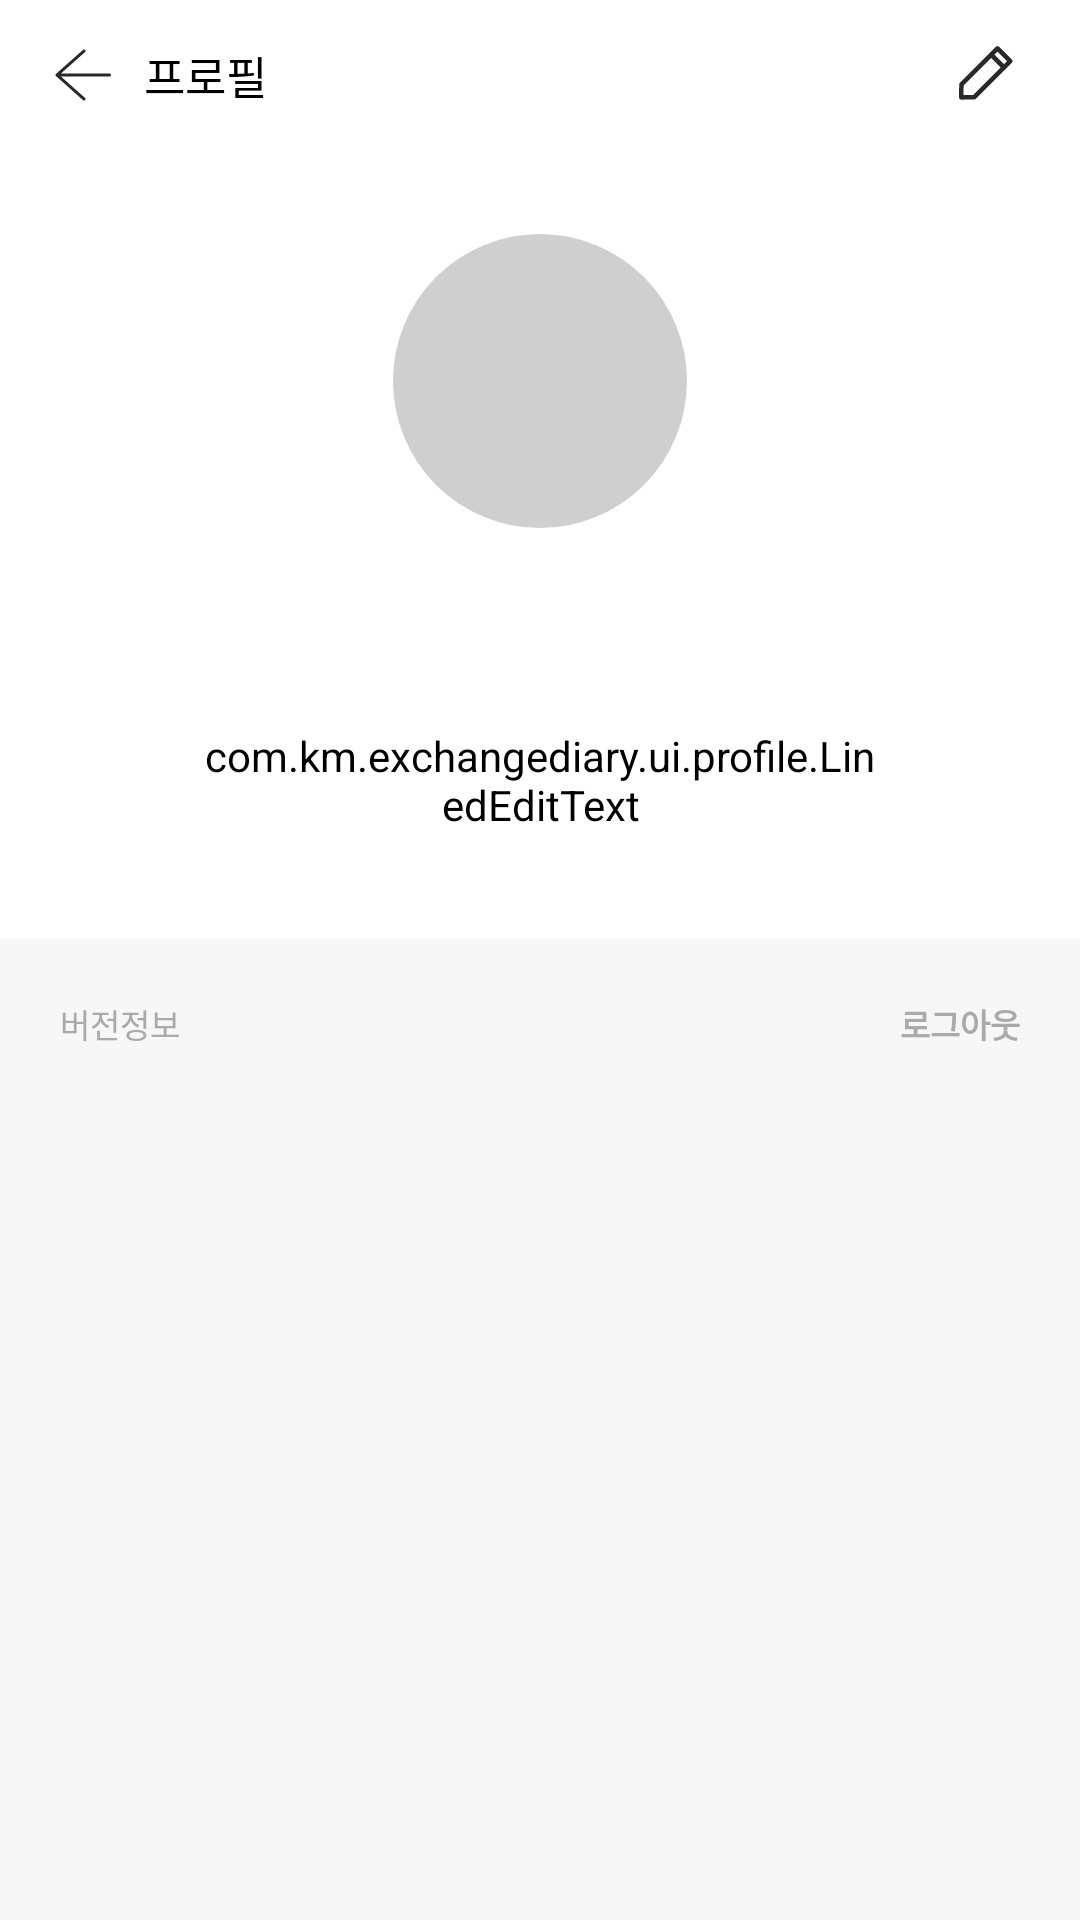

The Android layout XML behind this screen, and the referenced resources:
<!-- AndroidManifest.xml: application theme Theme.ExchangeDiary -->
<!-- res/layout/activity_profile.xml -->
<?xml version="1.0" encoding="utf-8"?>
<layout xmlns:android="http://schemas.android.com/apk/res/android"
    xmlns:app="http://schemas.android.com/apk/res-auto"
    xmlns:tools="http://schemas.android.com/tools">

    <androidx.constraintlayout.widget.ConstraintLayout
        android:layout_width="match_parent"
        android:layout_height="match_parent"
        tools:context=".ui.profile.ProfileActivity">

        <androidx.appcompat.widget.Toolbar
            android:id="@+id/tb_profile"
            android:layout_width="match_parent"
            android:layout_height="50dp"
            app:layout_constraintEnd_toEndOf="parent"
            app:layout_constraintStart_toStartOf="parent"
            app:layout_constraintTop_toTopOf="parent">

            <RelativeLayout
                android:layout_width="match_parent"
                android:layout_height="46dp">

                <ImageButton
                    android:id="@+id/ib_profile_back"
                    android:layout_width="24dp"
                    android:layout_height="24dp"
                    android:layout_centerVertical="true"
                    android:background="?attr/selectableItemBackgroundBorderless"
                    android:src="@drawable/ic_icon_nav_back_light" />

                <TextView
                    android:id="@+id/tv_profile_title"
                    android:layout_width="wrap_content"
                    android:layout_height="wrap_content"
                    android:layout_centerVertical="true"
                    android:layout_marginLeft="8dp"
                    android:layout_toRightOf="@id/ib_profile_back"
                    android:text="프로필"
                    android:textColor="@color/black"
                    android:textSize="15sp" />


                <ImageButton
                    android:id="@+id/ib_profile_edit"
                    android:layout_width="24dp"
                    android:layout_height="24dp"
                    android:layout_alignParentEnd="true"
                    android:layout_centerVertical="true"
                    android:layout_marginEnd="20dp"
                    android:background="?attr/selectableItemBackgroundBorderless"
                    android:src="@drawable/ic_icon_content_edit_line" />

            </RelativeLayout>
        </androidx.appcompat.widget.Toolbar>

        <ImageView
            android:id="@+id/iv_profile_photo"
            android:layout_width="98dp"
            android:layout_height="98dp"
            android:layout_marginTop="28dp"
            android:background="@drawable/custom_border_profile_photo"
            android:padding="1dp"
            app:layout_constraintEnd_toEndOf="parent"
            app:layout_constraintStart_toStartOf="parent"
            app:layout_constraintTop_toBottomOf="@+id/tb_profile" />

        <TextView
            android:id="@+id/tv_profile_name"
            android:layout_width="wrap_content"
            android:layout_height="wrap_content"
            android:layout_marginTop="16dp"
            android:gravity="center"
            android:maxLength="10"
            android:singleLine="true"
            android:textColor="@color/black"
            android:textSize="21sp"
            android:textStyle="bold"
            app:layout_constraintEnd_toEndOf="parent"
            app:layout_constraintStart_toStartOf="parent"
            app:layout_constraintTop_toBottomOf="@+id/iv_profile_photo" />

        <com.km.exchangediary.ui.profile.LinedEditText
            android:id="@+id/tv_profile_introduction"
            android:layout_width="224dp"
            android:layout_height="wrap_content"
            android:layout_marginTop="22dp"
            android:backgroundTint="@android:color/transparent"
            android:enabled="false"
            android:gravity="center_horizontal"
            android:lineSpacingExtra="8dp"
            android:maxLength="70"
            android:maxLines="4"
            android:minLines="4"
            android:textColor="@color/gray_01"
            android:textSize="12sp"
            app:layout_constraintEnd_toEndOf="parent"
            app:layout_constraintStart_toStartOf="parent"
            app:layout_constraintTop_toBottomOf="@+id/tv_profile_name" />

        <View
            android:id="@+id/view"
            android:layout_width="match_parent"
            android:layout_height="327dp"
            android:background="@color/main_bg"
            app:layout_constraintBottom_toBottomOf="parent"
            app:layout_constraintEnd_toEndOf="parent"
            app:layout_constraintStart_toStartOf="parent" />

        <TextView
            android:id="@+id/tv_version"
            android:layout_width="wrap_content"
            android:layout_height="wrap_content"
            android:layout_marginLeft="20dp"
            android:layout_marginTop="20dp"
            android:text="버전정보"
            android:textSize="11dp"
            android:textColor="@color/gray_03"
            app:layout_constraintStart_toStartOf="parent"
            app:layout_constraintTop_toTopOf="@+id/view" />

        <TextView
            android:id="@+id/tv_logout"
            android:layout_width="wrap_content"
            android:layout_height="wrap_content"
            android:layout_marginTop="20dp"
            android:layout_marginRight="20dp"
            android:textSize="11dp"
            android:background="?attr/selectableItemBackgroundBorderless"
            android:clickable="true"
            android:text="로그아웃"
            android:textColor="@color/gray_03"
            android:textStyle="bold"
            app:layout_constraintEnd_toEndOf="@+id/view"
            app:layout_constraintTop_toTopOf="@+id/view" />

    </androidx.constraintlayout.widget.ConstraintLayout>
</layout>
<!-- resources referenced by this layout -->
<resources>
  <color name="black">#FF000000</color>
  <color name="gray_01">#292929</color>
  <color name="gray_03">#aaaaaa</color>
  <color name="main_bg">#f8f7f7</color>
  <!-- drawable custom_border_profile_photo (drawable) -->
  <?xml version="1.0" encoding="utf-8"?>
  <shape xmlns:android="http://schemas.android.com/apk/res/android"
      android:shape="oval">
      <solid android:color="@color/gray_04" />
  </shape>
  <!-- drawable ic_icon_content_edit_line (drawable) -->
  <vector xmlns:android="http://schemas.android.com/apk/res/android"
      android:width="24dp"
      android:height="24dp"
      android:viewportWidth="24"
      android:viewportHeight="24">
    <path
        android:pathData="M15.988,2.5937l-2.1213,2.1213c-0.2927,0.2927 -0.2927,0.7679 -0,1.0607l4.2426,4.2426c0.2927,0.2927 0.7679,0.2927 1.0607,0l2.1213,-2.1213c0.2927,-0.2927 0.2927,-0.7679 0,-1.0607l-4.2426,-4.2426c-0.2927,-0.2927 -0.7679,-0.2927 -1.0607,-0zM16.5169,4.1847l3.182,3.182l-1.0607,1.0607l-3.182,-3.182l1.0607,-1.0607z"
        android:fillColor="#292929"
        android:fillType="nonZero"/>
    <path
        android:pathData="M13.8665,4.7152L3.9444,14.6373c-0.1379,0.1379 -0.2171,0.3246 -0.2199,0.5197l-0.0601,4.3027c-0.0064,0.4221 0.3373,0.7658 0.7601,0.7601l4.3027,-0.0601c0.1952,-0.0028 0.3825,-0.0813 0.5204,-0.2192l9.9221,-9.9221c0.2927,-0.2927 0.2927,-0.7679 0,-1.0607l-4.2426,-4.2426c-0.2934,-0.2934 -0.7679,-0.2927 -1.0607,-0zM14.3954,6.3062l3.182,3.182L8.4012,18.6643l-3.2272,0.0453 0.0453,-3.2272l9.1761,-9.1761z"
        android:fillColor="#292929"
        android:fillType="nonZero"/>
  </vector>
  <!-- drawable ic_icon_nav_back_light (drawable) -->
  <vector xmlns:android="http://schemas.android.com/apk/res/android"
      android:width="24dp"
      android:height="24dp"
      android:viewportWidth="24"
      android:viewportHeight="24">
    <path
        android:pathData="M12.374,3.668c0.163,0.183 0.166,0.453 0.02,0.64l-0.062,0.066L4.314,11.5H20.5c0.276,0 0.5,0.224 0.5,0.5 0,0.245 -0.177,0.45 -0.41,0.492l-0.09,0.008H4.315l8.017,7.126c0.184,0.163 0.219,0.431 0.095,0.634l-0.053,0.072c-0.163,0.184 -0.431,0.219 -0.634,0.095l-0.072,-0.053 -9,-8c-0.2,-0.177 -0.221,-0.473 -0.066,-0.676l0.066,-0.072 9,-8c0.206,-0.183 0.522,-0.165 0.706,0.042z"
        android:fillColor="#292929"
        android:fillType="nonZero"/>
  </vector>
  <style name="Theme.ExchangeDiary" parent="Theme.MaterialComponents.DayNight.NoActionBar">
          
          <item name="colorPrimary">@color/purple_500</item>
          <item name="colorPrimaryVariant">@color/purple_700</item>
          <item name="colorOnPrimary">@color/white</item>
          
          <item name="colorSecondary">@color/teal_200</item>
          <item name="colorSecondaryVariant">@color/teal_700</item>
          <item name="colorOnSecondary">@color/black</item>
          
          <item name="android:statusBarColor" tools:targetApi="l">?attr/colorPrimaryVariant</item>
          
      </style>
  <color name="gray_04">#cfcfcf</color>
  <color name="purple_500">#FF6200EE</color>
  <color name="purple_700">#FF3700B3</color>
  <color name="white">#FFFFFFFF</color>
  <color name="teal_200">#FF03DAC5</color>
  <color name="teal_700">#FF018786</color>
</resources>
